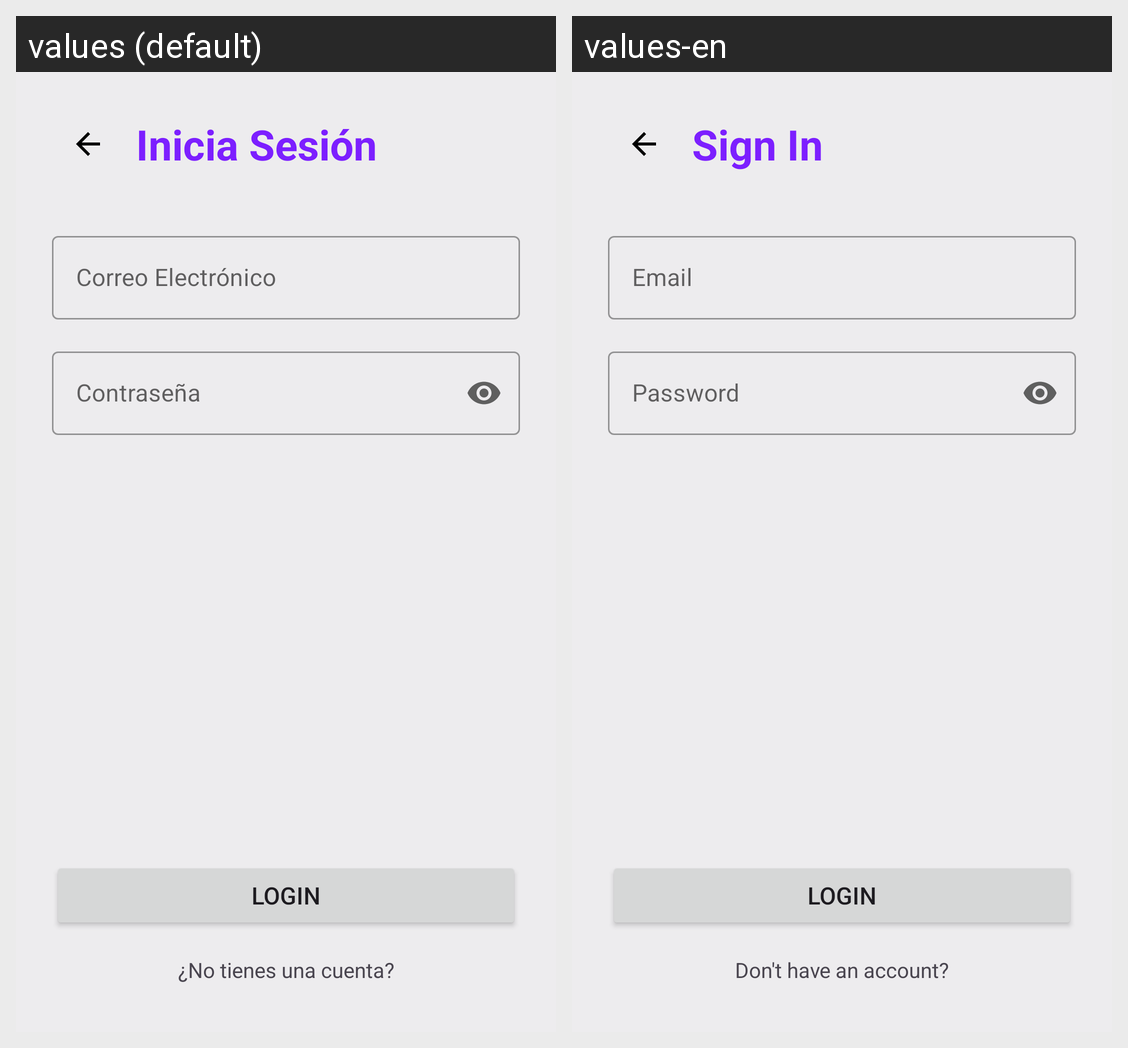

Translations of the strings shown on this Android screen, per locale in the grid:
Android screen res/layout/login_layout.xml rendered under 2 locales, left to right: values (default), values-en. Device: Nexus 5 (rendered at 1080×1920; each locale shown at half size, 540×960, under a caption strip naming it); theme Theme.CollabUp.
Strings drawn on this screen, with the default value and each locale's value (text and hints the layout hard-codes, and strings that could not be matched under every locale, appear in the picture but are not listed):

login_title
  values: Inicia Sesión
  values-en: Sign In

email_hint
  values: Correo Electrónico
  values-en: Email

password_hint
  values: Contraseña
  values-en: Password

login_button
  values: Login
  values-en: Login

no_account_prompt
  values: ¿No tienes una cuenta?
  values-en: Don't have an account?
